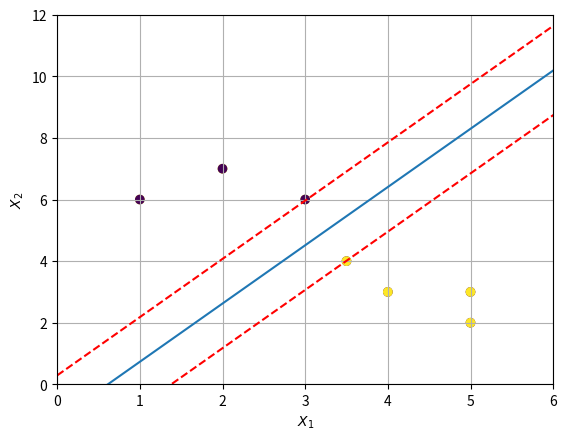

Here is the Python script that generated this plot:
# [redacted]
# [redacted]
#
# Topic: Supervised Learning: Classifications in Action.
#           A primitive kind of support vector machine - Perceptron

import pandas as pd
import numpy as np
import matplotlib.pyplot as plt

# Can try two different arrangements of x
# x = np.array([[1,2], [3,6], [4,7], [5,6], [1,3], [2.5,4], [2,3]])
x = np.array([[5, 2], [3, 6], [2, 7], [1, 6], [5, 3], [3.5, 4], [4, 3]])
y_orig = np.array([-1, 1, 1, 1, -1, -1, -1])
plt.scatter(x[:, 0], x[:, 1], c=y_orig)
plt.show()

# Length of y(input) vector
L = y_orig.size
# Separate X1, X2 to see algorithm clearly
X1 = x[:, 0].reshape(L, 1)
X2 = x[:, 1].reshape(L, 1)
y = y_orig.reshape(L, 1)
# Creating our weights, start at 0 for 1st iteration
w0, w1, w2 = 1, 0, 0
# Counter to go through each point
count = 0
iteration = 1
# Learning rate
alpha = 0.01

while iteration < 1000:
    y_hat = w0 + X1 * w1 + X2 * w2
    prod = y_hat * y  # If > 1, the prediction is correct
    for p in prod:
        if p <= 1:
            # Nudge w vector in right direction
            w0 = w0 + alpha * y[count]
            w1 = w1 + alpha * y[count] * X1[count]
            w2 = w2 + alpha * y[count] * X2[count]

        count += 1
    count = 0
    iteration += 1

print('w0', w0)
print('w1', w1)
print('w2', w2)

# Final perceptron answers (If < 0 -> category 1, else > 0 -> category 2)
y = w0 + X1 * w1 + X2 * w2
# Plot the predictions via Perceptron algorithm
plt.scatter(x[:, 0], x[:, 1], c=(y < 0).reshape(1, -1)[0])
# Plot the line
q = np.array([0, 7])  # 2 points on x axis.
# Calculated hyperplane (a line)
x_ = -(w1 / w2).reshape(1, -1) * q - w0 / w2
# f(x) = w.x+b+1 support vector line
x_p = -(w1 / w2).reshape(1, -1) * q - w0 / w2 - 1 / w2
# f(x) = w.x+b+1 support vector line
x_n = -(w1 / w2).reshape(1, -1) * q - w0 / w2 + 1 / w2

plt.plot(q, x_[0])
plt.plot(q, x_p[0], 'r--')
plt.plot(q, x_n[0], 'r--')
plt.xlim([0, 6])
plt.ylim([0, 12])
plt.grid()
plt.xlabel(r'$X_{1}$')
plt.ylabel(r'$X_{2}$')
plt.show()
